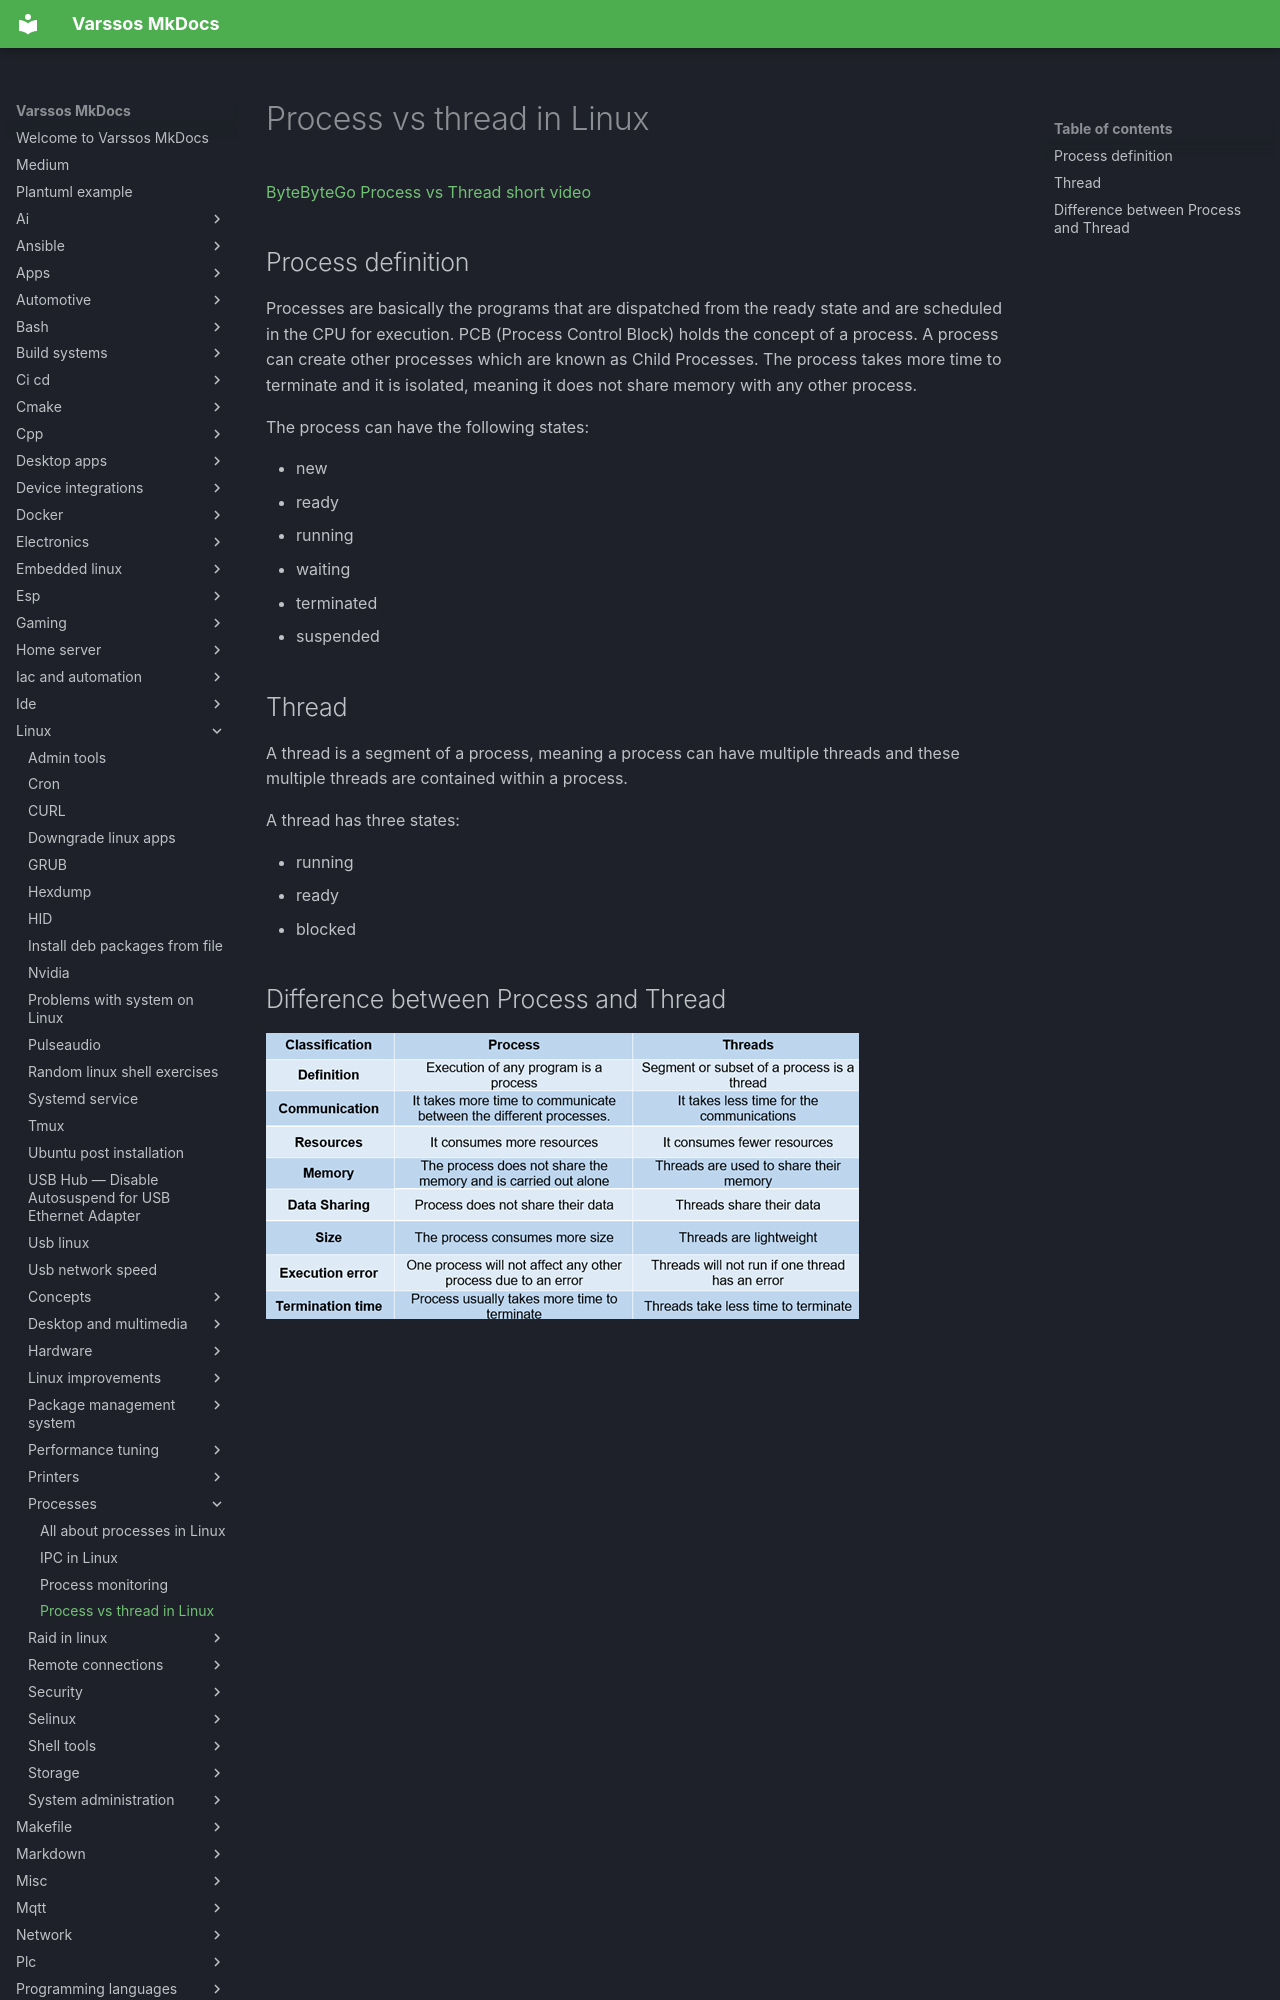

repository: Varssos/varssos-mkdocs · page: linux/processes/process_vs_thread/index.html · generator: mkdocs

# Process vs thread in Linux

[ByteByteGo Process vs Thread short video](https://www.youtube.com/watch?v=4rLW7zg21gI)

## Process definition

Processes are basically the programs that are dispatched from the ready state and are scheduled in the CPU for execution. PCB (Process Control Block) holds the concept of a process.
A process can create other processes which are known as Child Processes.
The process takes more time to terminate and it is isolated, meaning it does not share memory with any other process.

The process can have the following states:

- new
- ready
- running
- waiting
- terminated
- suspended
